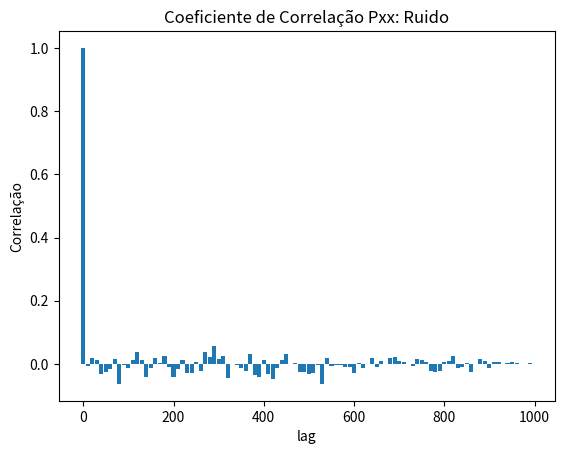

Write Python code to recreate this figure.
import numpy as np
import random
import matplotlib.pyplot as plt

r = []
for i in range(1000):
    r.append(int(random.gauss(0, 2)))

m = 0
var = 0
freq0 = 1 / len(r)
for i in r:
    m = m + i * freq0
for i in r:
    var = var + ((i - m) ** 2) * freq0
desvpad = var ** (1 / 2)

################CORRELAÇAO DE FUNÇÃO#######################
corr = []
tau = []
cont = 0
for i in range(0, 1000, 10):
    corraux = 0
    for j in range(len(r)):
        if j + i < len(r):
            corraux += (r[j]-m) * (r[j + i]-m)*freq0/var
    corr.append(corraux)
    tau.append(cont)
    cont += 10
################CORRELAÇAO DE FUNÇÃO#######################


plt.title('Coeficiente de Correlação Pxx: Ruido')
plt.xlabel('lag')
plt.ylabel('Correlação')
plt.bar(tau, corr, width=9)
plt.show()
